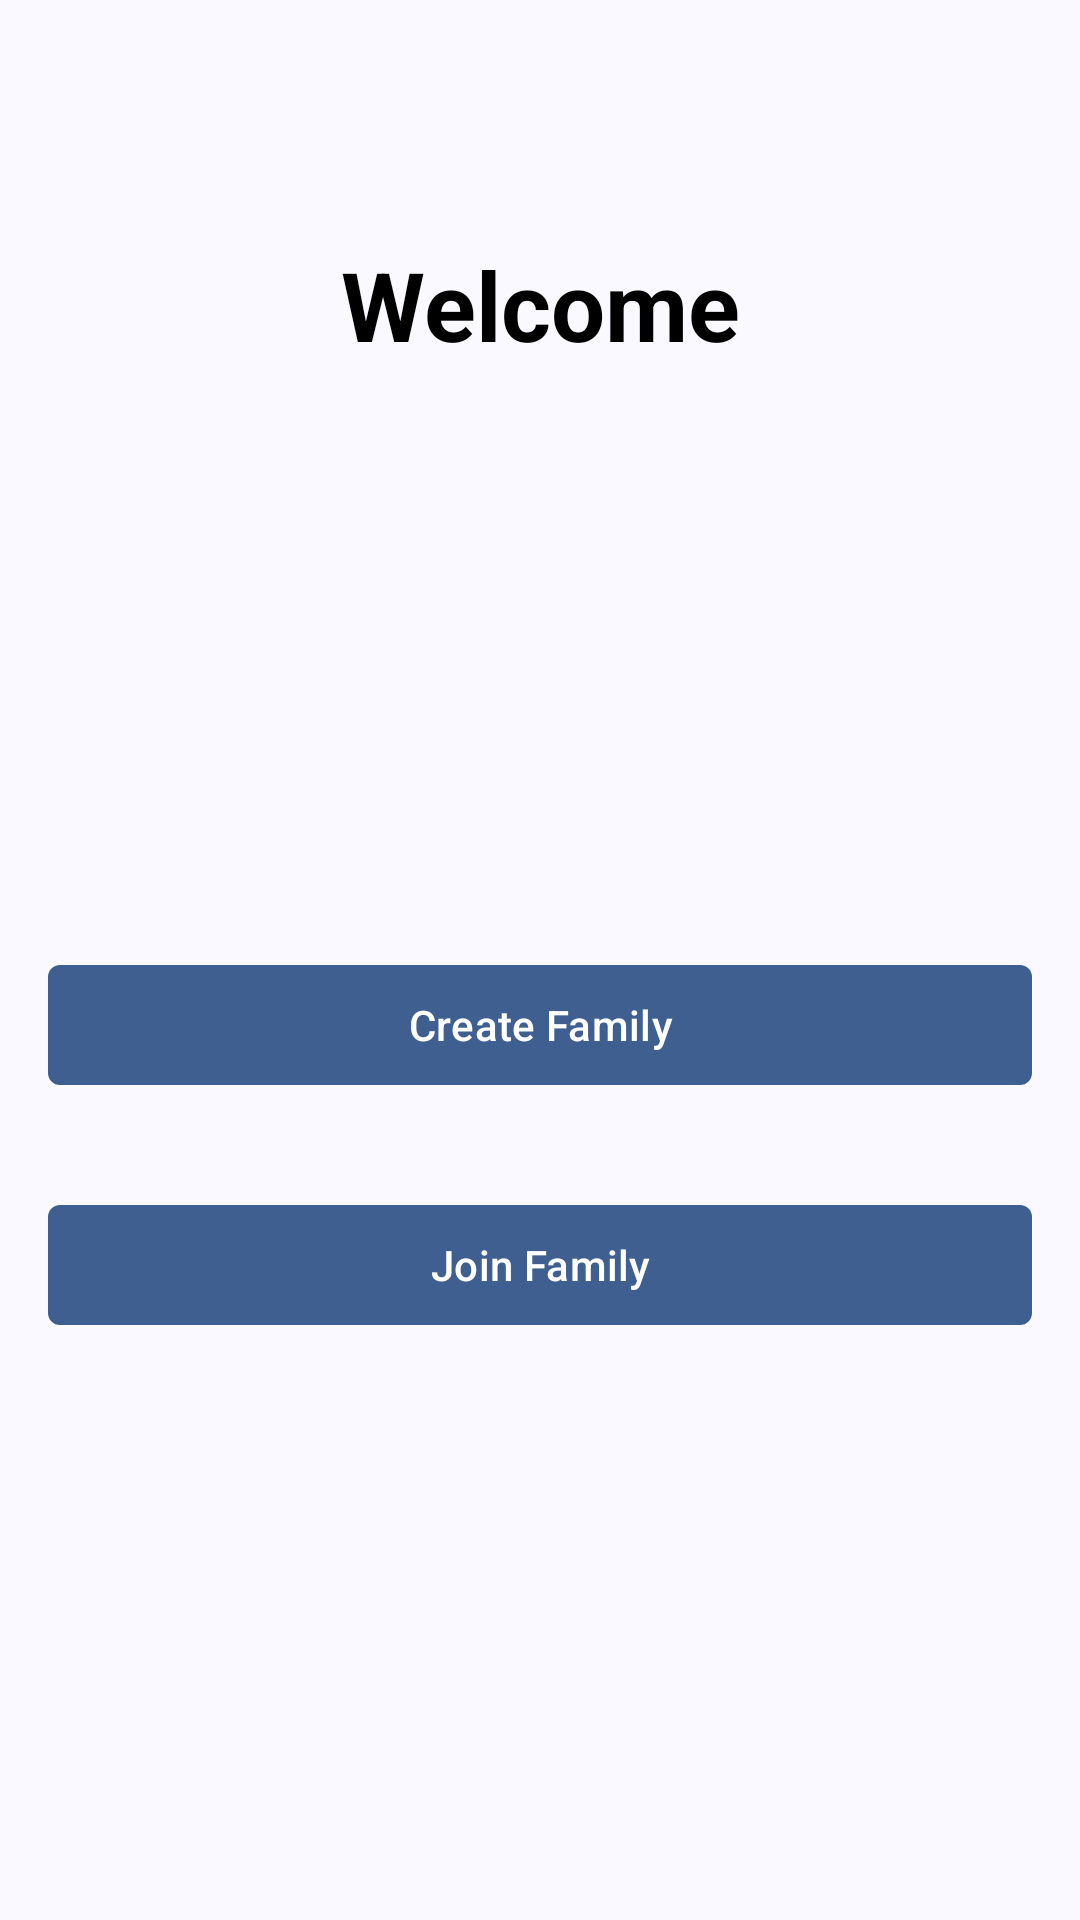

Android layout source for this screen:
<!-- AndroidManifest.xml: application theme Theme.Koloandroid -->
<!-- res/layout/fragment_explore.xml -->
<?xml version="1.0" encoding="utf-8"?>
<androidx.constraintlayout.widget.ConstraintLayout xmlns:android="http://schemas.android.com/apk/res/android"
    android:layout_width="match_parent"
    android:layout_height="match_parent"
    xmlns:app="http://schemas.android.com/apk/res-auto"
    xmlns:tools="http://schemas.android.com/tools"
    tools:context=".presentation.fragments.CreateFamilyFragment">

    <androidx.appcompat.widget.Toolbar
        android:id="@+id/tool_bar"
        android:layout_width="match_parent"
        android:layout_height="wrap_content"
        app:layout_constraintEnd_toEndOf="parent"
        app:layout_constraintStart_toStartOf="parent"
        app:layout_constraintTop_toTopOf="parent" />

    <TextView
        android:id="@+id/create_text"
        android:layout_width="wrap_content"
        android:layout_height="wrap_content"
        android:layout_marginHorizontal="16dp"
        android:layout_marginVertical="16dp"
        android:text="Welcome"
        android:textSize="32sp"
        android:textStyle="bold"
        app:layout_constraintEnd_toEndOf="parent"
        app:layout_constraintStart_toStartOf="parent"
        app:layout_constraintTop_toBottomOf="@id/tool_bar"/>

    <com.google.android.material.button.MaterialButton
        android:id="@+id/createFamily"
        android:layout_width="0dp"
        android:layout_height="wrap_content"
        android:layout_margin="16dp"
        android:text="Create Family"
        app:layout_constraintVertical_chainStyle="packed"
        app:cornerRadius="4dp"
        app:layout_constraintBottom_toTopOf="@id/joinFamily"
        app:layout_constraintStart_toStartOf="parent"
        app:layout_constraintEnd_toEndOf="parent"
        app:layout_constraintTop_toBottomOf="@id/create_text"/>

    <com.google.android.material.button.MaterialButton
        android:id="@+id/joinFamily"
        android:layout_width="0dp"
        android:layout_height="wrap_content"
        android:layout_margin="16dp"
        android:text="Join Family"
        app:layout_constraintBottom_toBottomOf="parent"
        app:cornerRadius="4dp"
        app:layout_constraintStart_toStartOf="parent"
        app:layout_constraintEnd_toEndOf="parent"
        app:layout_constraintTop_toBottomOf="@id/createFamily"/>

</androidx.constraintlayout.widget.ConstraintLayout>
<!-- resources referenced by this layout -->
<resources>
  <color name="md_theme_primary">#3E5F90</color>
  <color name="md_theme_onPrimary">#FFFFFF</color>
  <color name="md_theme_primaryContainer">#D5E3FF</color>
  <color name="md_theme_onPrimaryContainer">#001B3C</color>
  <color name="md_theme_secondary">#555F71</color>
  <color name="md_theme_onSecondary">#FFFFFF</color>
  <color name="md_theme_secondaryContainer">#D9E3F8</color>
  <color name="md_theme_onSecondaryContainer">#121C2B</color>
  <color name="md_theme_tertiary">#6E5676</color>
  <color name="md_theme_onTertiary">#FFFFFF</color>
  <color name="md_theme_tertiaryContainer">#F8D8FE</color>
  <color name="md_theme_onTertiaryContainer">#28132F</color>
  <color name="md_theme_error">#BA1A1A</color>
  <color name="md_theme_onError">#FFFFFF</color>
  <color name="md_theme_errorContainer">#FFDAD6</color>
  <color name="md_theme_onErrorContainer">#410002</color>
  <color name="md_theme_background">#F9F9FF</color>
  <color name="md_theme_onBackground">#191C20</color>
  <color name="md_theme_surface">#F9F9FF</color>
  <color name="md_theme_onSurface">#191C20</color>
  <color name="md_theme_surfaceVariant">#E0E2EC</color>
  <color name="md_theme_onSurfaceVariant">#43474E</color>
  <color name="md_theme_outline">#74777F</color>
  <color name="md_theme_outlineVariant">#C4C6CF</color>
  <color name="md_theme_inverseSurface">#2E3035</color>
  <color name="md_theme_inverseOnSurface">#F0F0F7</color>
  <color name="md_theme_inversePrimary">#A7C8FF</color>
  <color name="md_theme_primaryFixed">#D5E3FF</color>
  <color name="md_theme_onPrimaryFixed">#001B3C</color>
  <color name="md_theme_primaryFixedDim">#A7C8FF</color>
  <color name="md_theme_onPrimaryFixedVariant">#244777</color>
  <color name="md_theme_secondaryFixed">#D9E3F8</color>
  <color name="md_theme_onSecondaryFixed">#121C2B</color>
  <color name="md_theme_secondaryFixedDim">#BDC7DC</color>
  <color name="md_theme_onSecondaryFixedVariant">#3D4758</color>
  <color name="md_theme_tertiaryFixed">#F8D8FE</color>
  <color name="md_theme_onTertiaryFixed">#28132F</color>
  <color name="md_theme_tertiaryFixedDim">#DBBCE1</color>
  <color name="md_theme_onTertiaryFixedVariant">#563E5D</color>
  <color name="md_theme_surfaceDim">#D9DAE0</color>
  <color name="md_theme_surfaceBright">#F9F9FF</color>
  <color name="md_theme_surfaceContainerLowest">#FFFFFF</color>
  <color name="md_theme_surfaceContainerLow">#F3F3FA</color>
  <color name="md_theme_surfaceContainer">#EDEDF4</color>
  <color name="md_theme_surfaceContainerHigh">#E7E8EE</color>
  <color name="md_theme_surfaceContainerHighest">#E1E2E9</color>
</resources>
